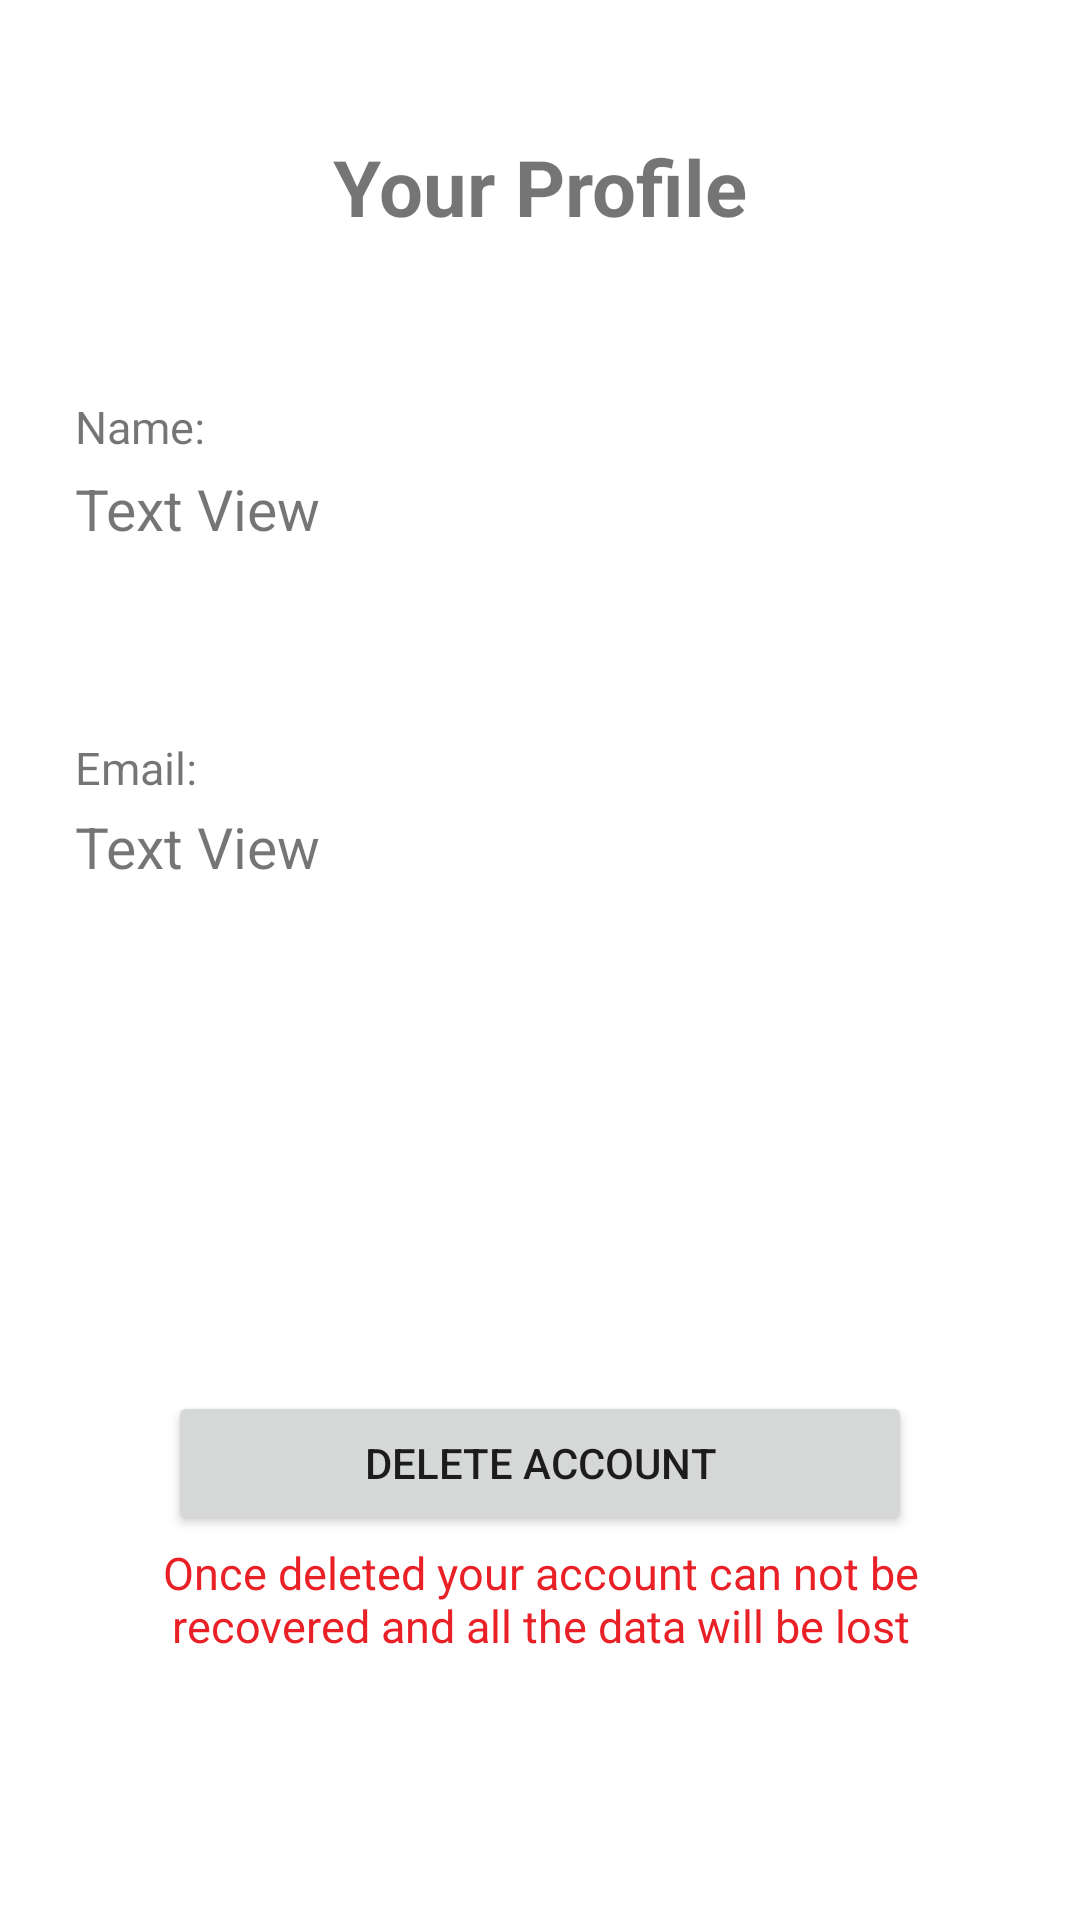

Here is an Android app screen rendered from its layout file. Give the layout XML and the strings, colors and styles it references.
<!-- AndroidManifest.xml: application theme Theme.ShoppingList -->
<!-- res/layout/activity_settings.xml -->
<?xml version="1.0" encoding="utf-8"?>
<androidx.constraintlayout.widget.ConstraintLayout xmlns:android="http://schemas.android.com/apk/res/android"
    xmlns:app="http://schemas.android.com/apk/res-auto"
    xmlns:tools="http://schemas.android.com/tools"
    android:layout_width="match_parent"
    android:layout_height="match_parent"
    android:paddingVertical="16dp"
    android:paddingHorizontal="25dp"
    tools:context=".SettingsActivity">

    <TextView
        android:id="@+id/tvProfile"
        android:layout_width="wrap_content"
        android:layout_height="wrap_content"
        android:text="@string/profile"
        android:textSize="26sp"
        android:textStyle="bold"
        app:layout_constraintBottom_toBottomOf="parent"
        app:layout_constraintEnd_toEndOf="parent"
        app:layout_constraintStart_toStartOf="parent"
        app:layout_constraintTop_toTopOf="parent"
        app:layout_constraintVertical_bias="0.05" />

    <TextView
        android:id="@+id/tvDisplayName"
        android:layout_width="wrap_content"
        android:layout_height="wrap_content"
        android:text="@string/display_name"
        app:layout_constraintVertical_bias="0.1"
        app:layout_constraintHorizontal_bias="0"
        android:textSize="15sp"
        app:layout_constraintBottom_toBottomOf="parent"
        app:layout_constraintEnd_toEndOf="parent"
        app:layout_constraintStart_toStartOf="parent"
        app:layout_constraintTop_toBottomOf="@+id/tvProfile" />

    <TextView
        android:id="@+id/tvUserName"
        android:layout_width="wrap_content"
        android:layout_height="wrap_content"
        android:text="@string/text_view"
        android:textSize="19sp"
        app:layout_constraintVertical_bias="0.01"
        app:layout_constraintHorizontal_bias="0"
        app:layout_constraintBottom_toBottomOf="parent"
        app:layout_constraintEnd_toEndOf="parent"
        app:layout_constraintStart_toStartOf="parent"
        app:layout_constraintTop_toBottomOf="@+id/tvDisplayName" />

    <TextView
        android:id="@+id/tvDisplayEmail"
        android:layout_width="wrap_content"
        android:layout_height="wrap_content"
        android:text="@string/display_email"
        android:textSize="15sp"
        app:layout_constraintVertical_bias="0.15"
        app:layout_constraintHorizontal_bias="0"
        app:layout_constraintBottom_toBottomOf="parent"
        app:layout_constraintEnd_toEndOf="parent"
        app:layout_constraintStart_toStartOf="parent"
        app:layout_constraintTop_toBottomOf="@+id/tvUserName" />

    <TextView
        android:id="@+id/tvUserEmail"
        android:layout_width="wrap_content"
        android:layout_height="wrap_content"
        android:text="@string/text_view"
        android:textSize="19sp"
        app:layout_constraintVertical_bias="0.01"
        app:layout_constraintHorizontal_bias="0"
        app:layout_constraintBottom_toBottomOf="parent"
        app:layout_constraintEnd_toEndOf="parent"
        app:layout_constraintStart_toStartOf="parent"
        app:layout_constraintTop_toBottomOf="@+id/tvDisplayEmail" />

    <Button
        android:id="@+id/btnDelete"
        android:layout_width="0dp"
        android:layout_height="wrap_content"
        app:layout_constraintVertical_bias="0.6"
        app:layout_constraintWidth_percent=".8"
        android:padding="12dp"
        android:text="@string/delete_account"
        app:layout_constraintBottom_toBottomOf="parent"
        app:layout_constraintEnd_toEndOf="parent"
        app:layout_constraintStart_toStartOf="parent"
        app:layout_constraintTop_toBottomOf="@+id/tvUserEmail" />

    <TextView
        android:id="@+id/tvWarning"
        android:layout_width="wrap_content"
        android:layout_height="wrap_content"
        android:textSize="15sp"
        android:gravity="center"
        android:textColor="@color/red"
        app:layout_constraintVertical_bias="0.03"
        android:text="@string/once_deleted_warning"
        app:layout_constraintBottom_toBottomOf="parent"
        app:layout_constraintEnd_toEndOf="parent"
        app:layout_constraintStart_toStartOf="parent"
        app:layout_constraintTop_toBottomOf="@+id/btnDelete" />


</androidx.constraintlayout.widget.ConstraintLayout>
<!-- resources referenced by this layout -->
<resources>
  <color name="red">#FFEA2027</color>
  <string name="delete_account">Delete Account</string>
  <string name="display_email">Email:</string>
  <string name="display_name">Name:</string>
  <string name="once_deleted_warning">Once deleted your account can not be recovered and all the data will be lost</string>
  <string name="profile">Your Profile</string>
  <string name="text_view">Text View</string>
  <style name="Theme.ShoppingList" parent="Theme.MaterialComponents.DayNight.DarkActionBar">
          
          <item name="colorPrimary">@color/purple_200</item>
          <item name="colorPrimaryVariant">@color/purple_700</item>
          <item name="colorOnPrimary">@color/black</item>
          
          <item name="colorSecondary">#8C52FF</item>
          <item name="colorSecondaryVariant">@color/teal_200</item>
          <item name="colorOnSecondary">@color/black</item>
          
          <item name="android:statusBarColor">@color/primary_night</item>
          
          <item name="colorSurface">@color/primary_night</item>
          <item name="android:colorBackground">@color/background</item>
      </style>
  <color name="purple_200">#FFBB86FC</color>
  <color name="purple_700">#FF3700B3</color>
  <color name="black">#FF000000</color>
  <color name="teal_200">#FF03DAC5</color>
  <color name="primary_night">#FF6F1E51</color>
  <color name="background">#FFFFFFFF</color>
</resources>
